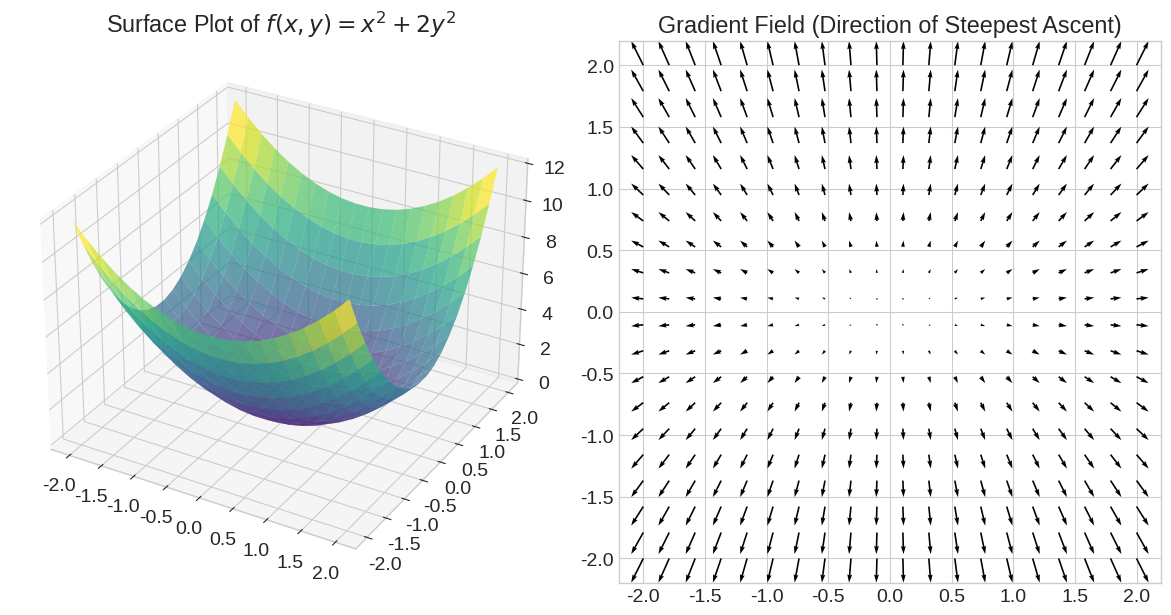

Python code for this plot:
import numpy as np
import matplotlib.pyplot as plt
from mpl_toolkits.mplot3d import Axes3D

# --- Plotting Configuration ---
plt.style.use('seaborn-v0_8-whitegrid')
plt.rcParams.update({'font.size': 14, 'figure.figsize': (12, 6), 'figure.dpi': 150})

x_grid = np.linspace(-2, 2, 20)
y_grid = np.linspace(-2, 2, 20)
X, Y = np.meshgrid(x_grid, y_grid)

# Function: f(x,y) = x^2 + 2*y^2
Z = X**2 + 2*Y**2
U = 2*X  # df/dx
V = 4*Y  # df/dy

fig = plt.figure(figsize=(12, 6))
ax1 = fig.add_subplot(1, 2, 1, projection='3d')
ax1.plot_surface(X, Y, Z, cmap='viridis', alpha=0.7)
ax1.set_title('Surface Plot of $f(x,y) = x^2 + 2y^2$')

ax2 = fig.add_subplot(1, 2, 2)
ax2.quiver(X, Y, U, V)
ax2.set_title('Gradient Field (Direction of Steepest Ascent)')
ax2.set_aspect('equal')
plt.tight_layout()

# Create images/appendix directory if it doesn't exist
import os
if not os.path.exists('images/appendix'):
    os.makedirs('images/appendix')

plt.savefig('images\png\gradient_field.png')
print("images\png\gradient_field.png")